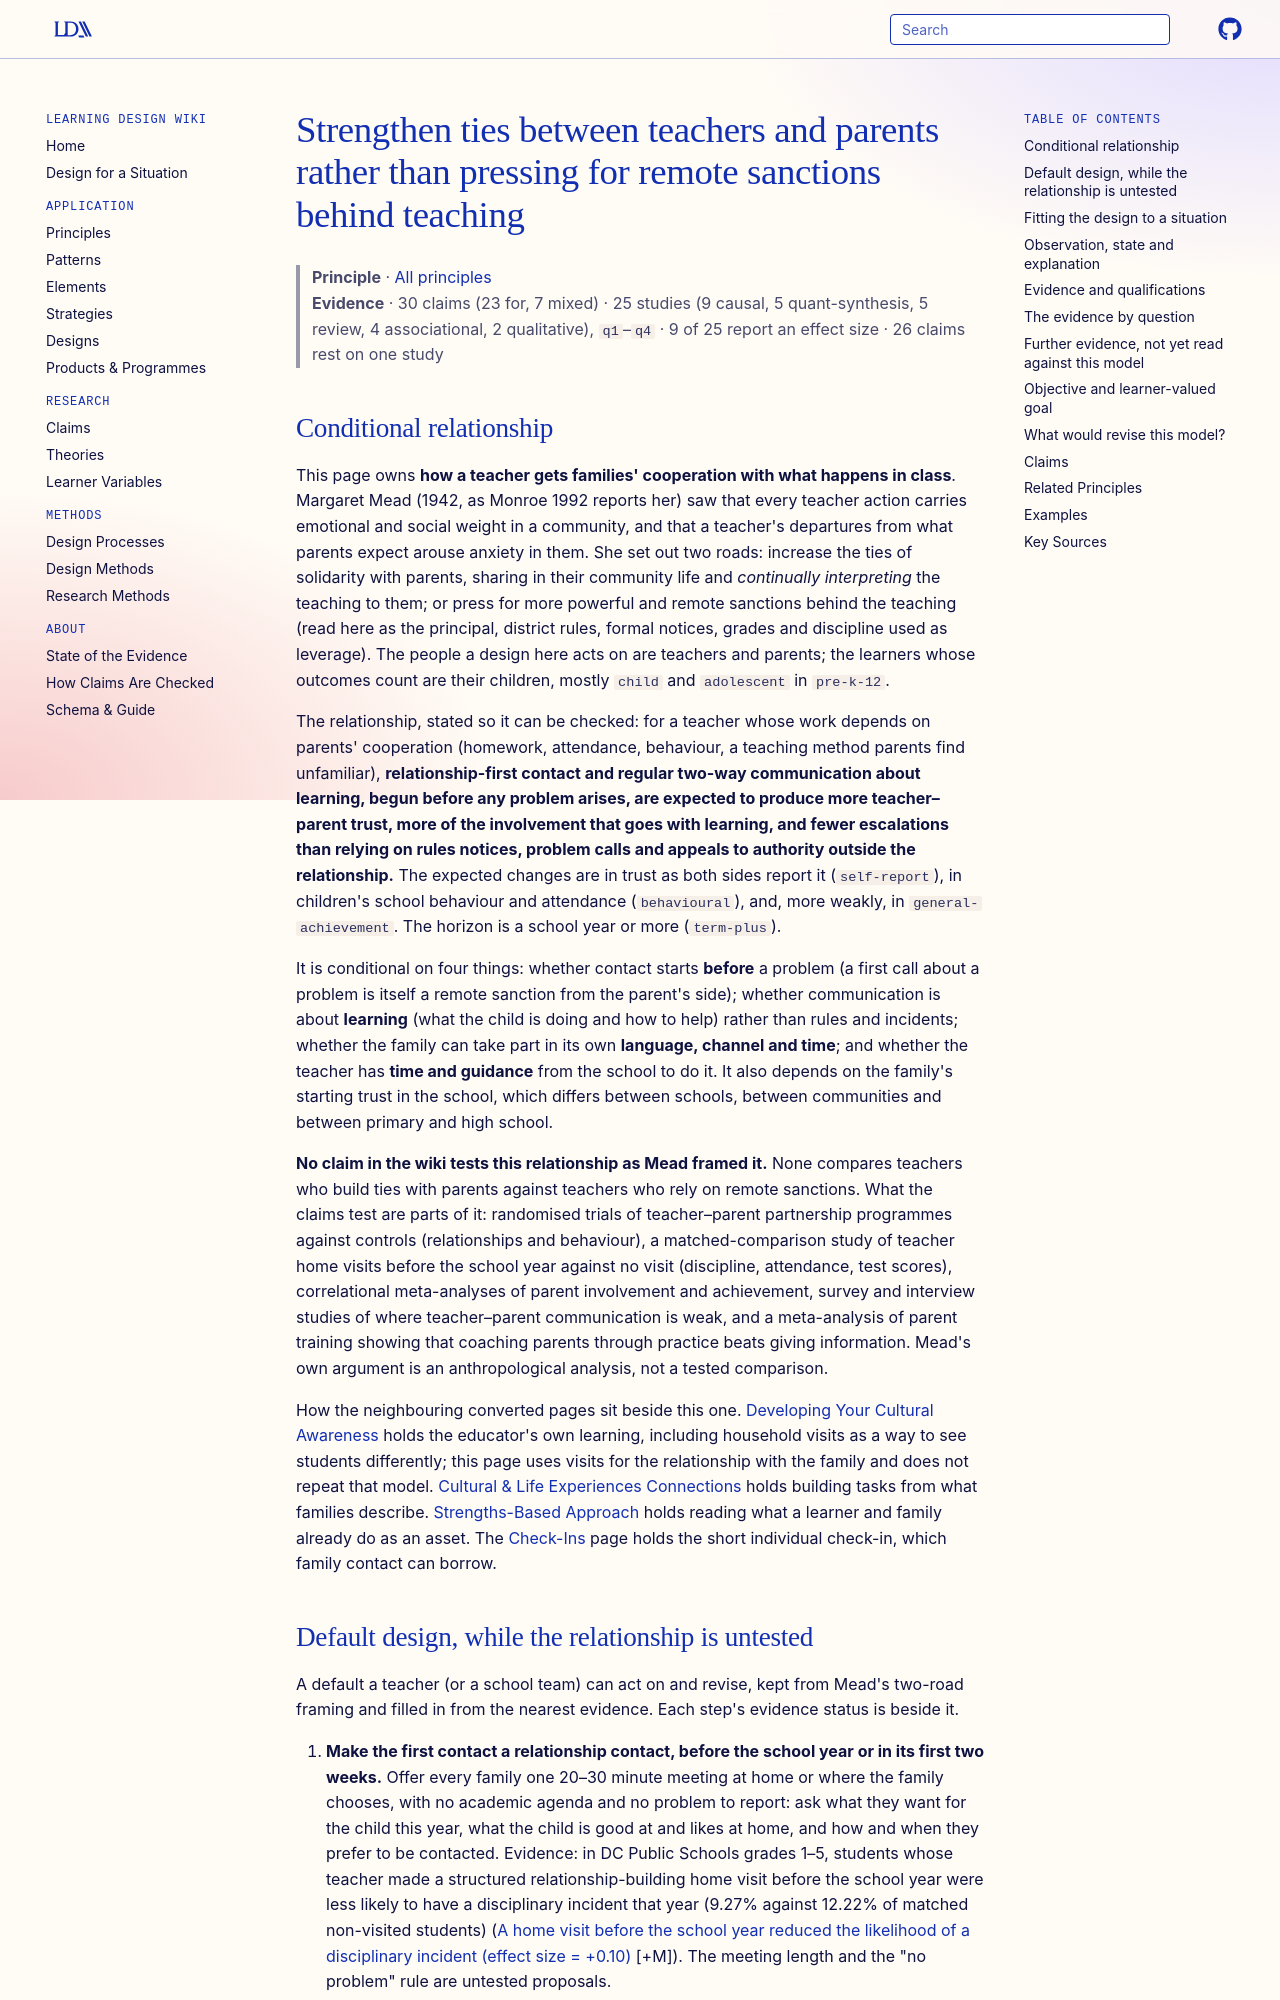

repository: Learning-Design-Alliance/learning-wiki · page: principles/teacher-parent-solidarity-over-remote-sanctions/index.html · generator: mkdocs

---
type: principle
id: teacher-parent-solidarity-over-remote-sanctions
title: Strengthen ties between teachers and parents rather than pressing for remote sanctions behind teaching
description: "For a teacher who needs families' cooperation, relationship-first contact and regular two-way communication about learning, begun before any problem, are expected to build more teacher-parent trust and fewer escalations than relying on rules notices and remote sanctions; no claim tests that comparison, though partnership-programme trials and a home-visit study test parts of it."
canonical: true
status: review
generated:
  by: claude/unspecified
  at: 2026-10-15
sources:
  - id: monroe-1992
    resource: "https://eric.ed.gov/?id=ED356168"
    title: "Monroe, Suzanne S. (1992). Margaret Mead: Anthropological Perspective on Educational Change. ERIC Document ED 356 168. https://eric.ed.gov/?id=ED356168"
    author: Monroe, Suzanne S
---

# Strengthen ties between teachers and parents rather than pressing for remote sanctions behind teaching

> **Principle** · [All principles](index.md)
> **Evidence** · 30 claims (23 for, 7 mixed) · 25 studies (9 causal, 5 quant-synthesis, 5 review, 4 associational, 2 qualitative), `q1`–`q4` · 9 of 25 report an effect size · 26 claims rest on one study

## Conditional relationship

This page owns **how a teacher gets families' cooperation with what happens in class**. Margaret Mead (1942, as Monroe 1992 reports her) saw that every teacher action carries emotional and social weight in a community, and that a teacher's departures from what parents expect arouse anxiety in them. She set out two roads: increase the ties of solidarity with parents, sharing in their community life and *continually interpreting* the teaching to them; or press for more powerful and remote sanctions behind the teaching (read here as the principal, district rules, formal notices, grades and discipline used as leverage). The people a design here acts on are teachers and parents; the learners whose outcomes count are their children, mostly `child` and `adolescent` in `pre-k-12`.

The relationship, stated so it can be checked: for a teacher whose work depends on parents' cooperation (homework, attendance, behaviour, a teaching method parents find unfamiliar), **relationship-first contact and regular two-way communication about learning, begun before any problem arises, are expected to produce more teacher–parent trust, more of the involvement that goes with learning, and fewer escalations than relying on rules notices, problem calls and appeals to authority outside the relationship.** The expected changes are in trust as both sides report it (`self-report`), in children's school behaviour and attendance (`behavioural`), and, more weakly, in `general-achievement`. The horizon is a school year or more (`term-plus`).

It is conditional on four things: whether contact starts **before** a problem (a first call about a problem is itself a remote sanction from the parent's side); whether communication is about **learning** (what the child is doing and how to help) rather than rules and incidents; whether the family can take part in its own **language, channel and time**; and whether the teacher has **time and guidance** from the school to do it. It also depends on the family's starting trust in the school, which differs between schools, between communities and between primary and high school.

**No claim in the wiki tests this relationship as Mead framed it.** None compares teachers who build ties with parents against teachers who rely on remote sanctions. What the claims test are parts of it: randomised trials of teacher–parent partnership programmes against controls (relationships and behaviour), a matched-comparison study of teacher home visits before the school year against no visit (discipline, attendance, test scores), correlational meta-analyses of parent involvement and achievement, survey and interview studies of where teacher–parent communication is weak, and a meta-analysis of parent training showing that coaching parents through practice beats giving information. Mead's own argument is an anthropological analysis, not a tested comparison.

How the neighbouring converted pages sit beside this one. [Developing Your Cultural Awareness](developing-your-cultural-awareness.md) holds the educator's own learning, including household visits as a way to see students differently; this page uses visits for the relationship with the family and does not repeat that model. [Cultural & Life Experiences Connections](cultural-life-experiences-connections.md) holds building tasks from what families describe. [Strengths-Based Approach](strengths-based-approach.md) holds reading what a learner and family already do as an asset. The [Check-Ins](check-ins.md) page holds the short individual check-in, which family contact can borrow.
